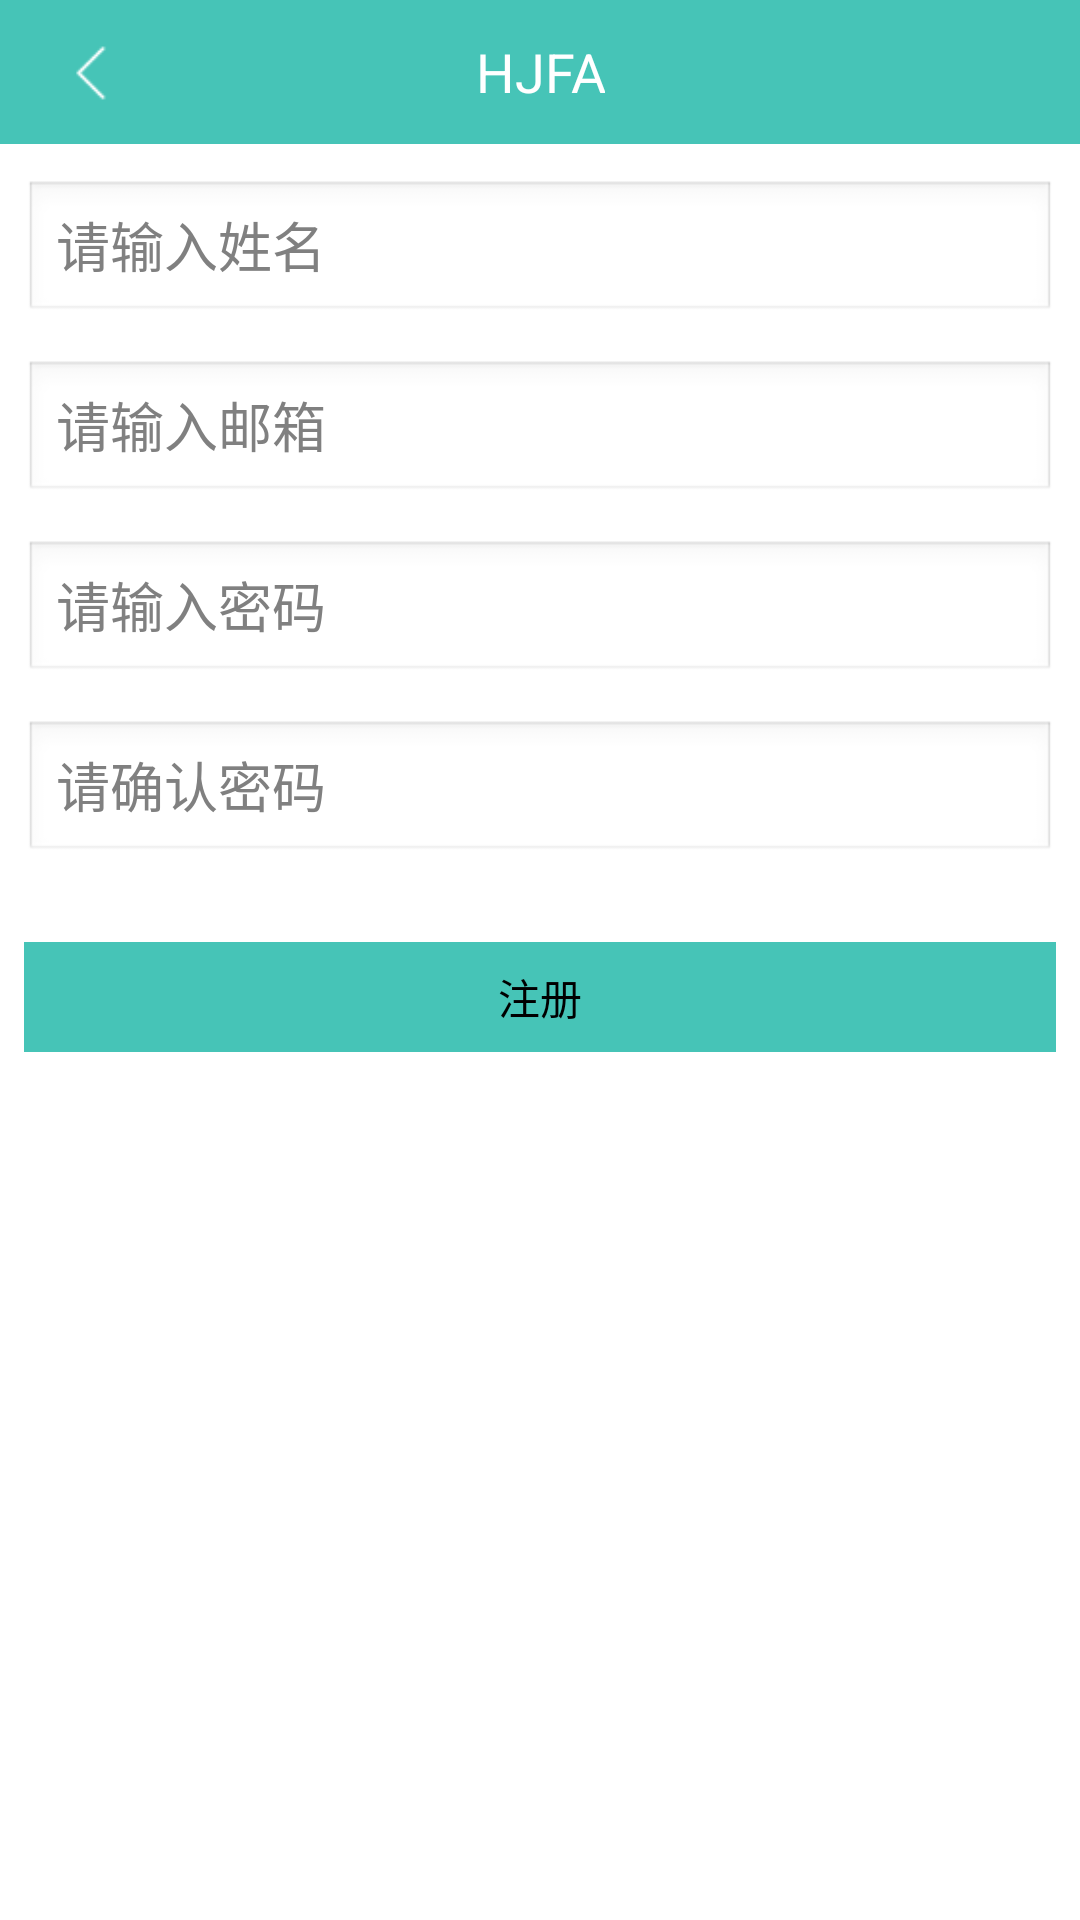

The Android layout XML behind this screen, and the referenced resources:
<!-- AndroidManifest.xml: application theme AppTheme -->
<!-- res/layout/activity_register.xml -->
<?xml version="1.0" encoding="utf-8"?>

<RelativeLayout xmlns:android="http://schemas.android.com/apk/res/android"
    android:layout_width="match_parent"
    android:layout_height="match_parent"
    android:background="@android:color/white" >

    <include
        android:id="@+id/lay_head"
        layout="@layout/head_with_back" />

    <EditText
        android:id="@+id/et_name"
        android:layout_width="match_parent"
        android:layout_height="wrap_content"
        android:layout_below="@+id/lay_head"
        android:layout_marginLeft="8dp"
        android:layout_marginRight="8dp"
        android:layout_marginTop="12dp"
        android:ems="10"
        android:hint="请输入姓名"
        android:inputType="textPassword" />

      <EditText
        android:id="@+id/et_email"
        android:layout_width="match_parent"
        android:layout_height="wrap_content"
        android:layout_below="@id/et_name"
        android:layout_marginLeft="8dp"
        android:layout_marginRight="8dp"
        android:layout_marginTop="12dp"
        android:ems="10"
        android:hint="请输入邮箱"
        android:inputType="textEmailAddress"
        />
    
    <EditText
        android:id="@+id/et_reg_pwd"
        android:layout_width="match_parent"
        android:layout_height="wrap_content"
        android:layout_below="@id/et_email"
        android:layout_marginLeft="8dp"
        android:layout_marginRight="8dp"
        android:layout_marginTop="12dp"
        android:ems="10"
        android:hint="请输入密码"
        android:inputType="textPassword" />

    <EditText
        android:id="@+id/et_sure_pwd"
        android:layout_width="match_parent"
        android:layout_height="wrap_content"
        android:layout_below="@id/et_reg_pwd"
        android:layout_marginLeft="8dp"
        android:layout_marginRight="8dp"
        android:layout_marginTop="12dp"
        android:ems="10"
        android:hint="请确认密码"
        android:inputType="textPassword" />

    <Button
        android:id="@+id/bt_register"
        android:layout_width="match_parent"
        android:layout_height="wrap_content"
        android:layout_below="@id/et_sure_pwd"
        android:layout_marginLeft="8dp"
        android:layout_marginRight="8dp"
        android:layout_marginTop="26dp"
        android:background="@color/main_bg"
        android:paddingBottom="8dp"
        android:paddingTop="8dp"
        android:text="注册" />

</RelativeLayout>
<!-- res/layout/head_with_back.xml (included above) -->
<?xml version="1.0" encoding="utf-8"?>

<FrameLayout xmlns:android="http://schemas.android.com/apk/res/android"
    style="@style/topBar" >

    <ImageView
        android:id="@+id/iv_top_back"
        style="@style/topLeftButton"
        android:contentDescription="@null"
        android:src="@drawable/top_back_img" />

    <TextView
        android:id="@+id/tv_top_title"
        android:layout_width="wrap_content"
        android:layout_height="match_parent"
        android:layout_gravity="center"
        android:gravity="center"
        android:textSize="18sp"
        android:textColor="@color/white"
        android:text="@string/app_name" />

</FrameLayout>
<!-- resources referenced by this layout -->
<resources>
  <color name="main_bg">#46C4B7</color>
  <!-- drawable top_back_img (drawable) -->
  <?xml version="1.0" encoding="utf-8"?>
  
  <selector xmlns:android="http://schemas.android.com/apk/res/android">
  
      <item android:drawable="@drawable/common_tital_bar_back_white" android:state_focused="false" android:state_pressed="false"></item>
      <item android:drawable="@drawable/common_tital_bar_back_p" android:state_focused="true" android:state_pressed="false"></item>
      <item android:drawable="@drawable/common_tital_bar_back_p" android:state_focused="false" android:state_pressed="true"></item>
  
  </selector>
  <string name="app_name">HJFA</string>
  <style name="topBar">
          <item name="android:background">@color/main_bg</item>
          <item name="android:layout_width">match_parent</item>
          <item name="android:layout_height">48dp</item>
      </style>
  <style name="topLeftButton">
          <item name="android:layout_width">wrap_content</item>
          <item name="android:layout_height">wrap_content</item>
          <item name="android:layout_alignParentLeft">true</item>
          <item name="android:layout_centerVertical">true</item>
          <item name="android:layout_marginLeft">6dp</item>
      </style>
  <style name="AppTheme" parent="AppBaseTheme">
          
      </style>
  <!-- drawable common_tital_bar_back_white: png bitmap (drawable-hdpi, 271 bytes) -->
  <!-- drawable common_tital_bar_back_p: png bitmap (drawable-hdpi, 265 bytes) -->
  <style name="AppBaseTheme" parent="android:Theme.Light">
          
      </style>
  <!-- not gathered from this repository: default colours our renderer supplied (Android Studio template values) -->
  <color name="white">#FFFFFFFF</color>
</resources>
